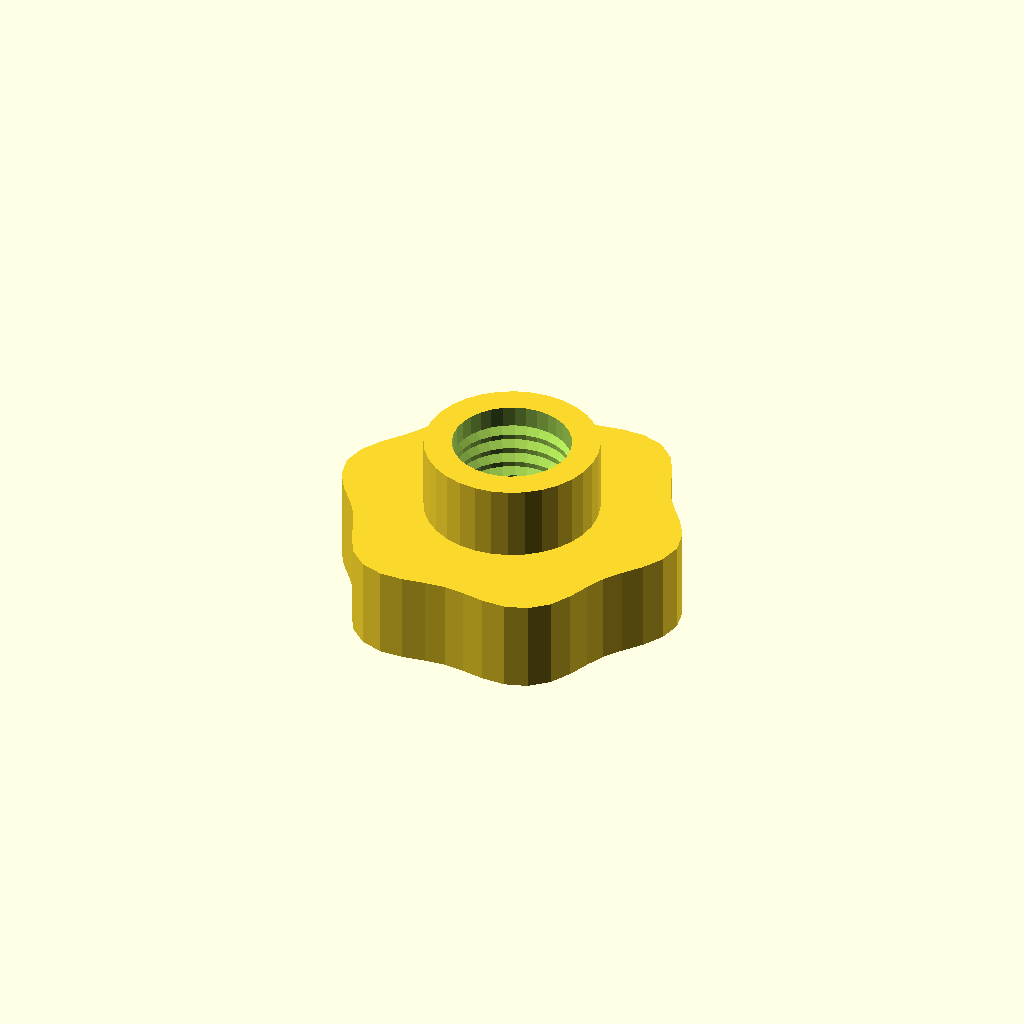
Cell 1: rendered with the file's own defaults.
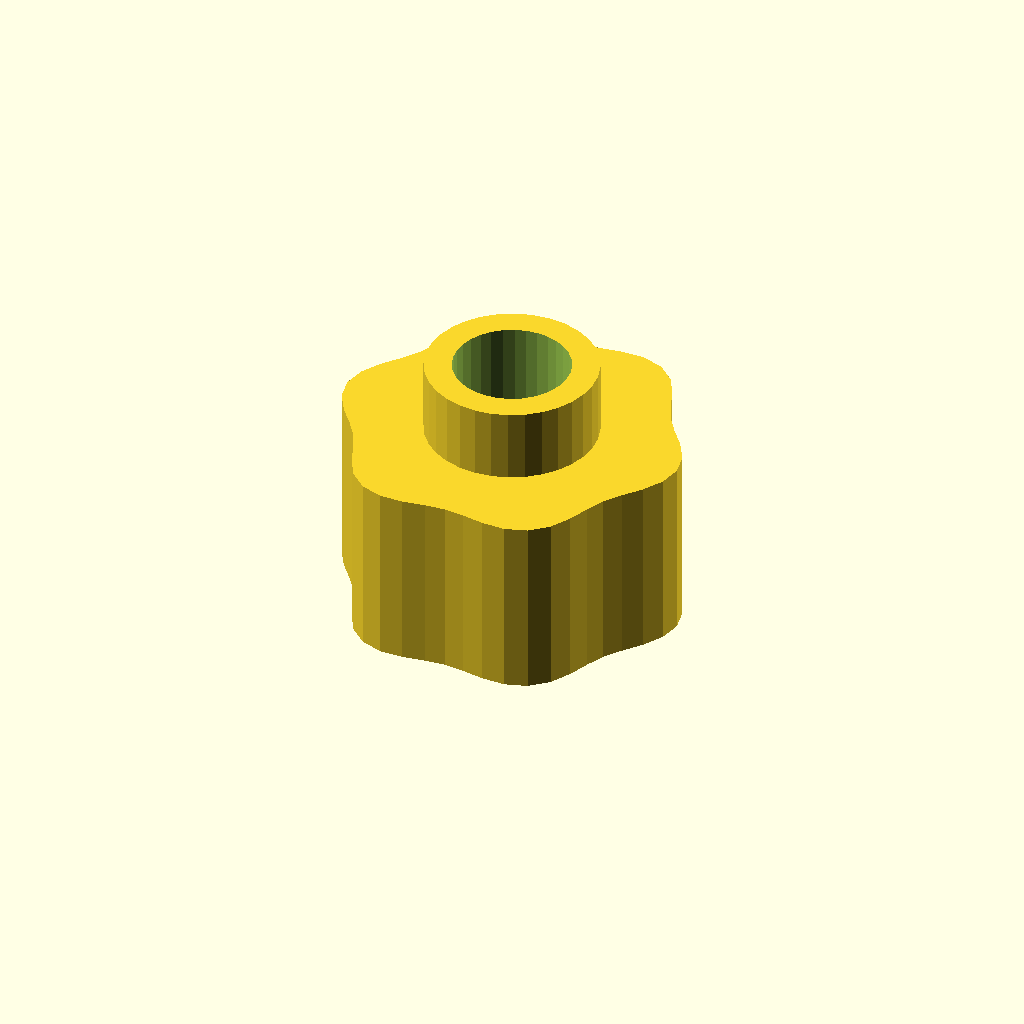
Cell 2: grip_h = 20 (everything else at default).
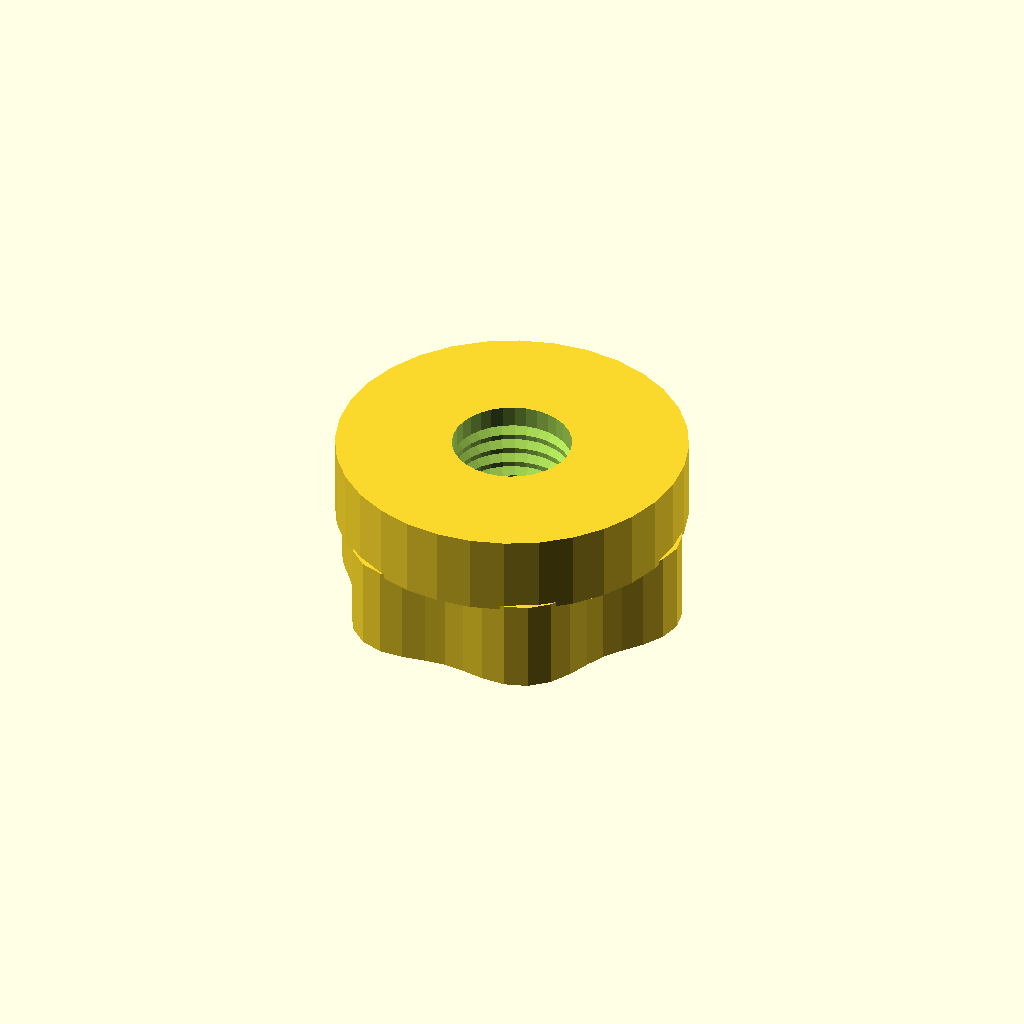
Cell 3: the same model with boss_d = 37.4.
One fixed orthographic camera (rotation 55°, 0°, 25°; colour scheme Cornfield) for every cell.
The OpenSCAD source (optional_data/data/gen3/thumbscrews/part_0096.scad):
$fn = 32;

// ----------------------------------------------------------------------
// Thumb nut: 6 lobe grip, 18 mm tall, M12.7 thread
// ----------------------------------------------------------------------

// --- parameters (mm) ---
base_r = 18;              // grip base radius
lobe_amp = 1.2;           // lobe height above the base radius
lobes = 6;                // number of grip lobes
grip_h = 10;              // grip height
boss_d = 18.7;            // threaded boss diameter
boss_h = 8;               // boss height
bore_d = 12.7;            // thread core diameter
pitch = 1.75;             // thread pitch
thread_d = 1.05;          // thread depth

grip = [[19.2, 0], [18.687, 2.46], [17.387, 4.659], [15.846, 6.564], [14.549, 8.4], [13.607, 10.441], [12.728, 12.728], [11.474, 14.954], [9.6, 16.628], [7.213, 17.414], [4.659, 17.387], [2.239, 17.005], [0, 16.8], [-2.239, 17.005], [-4.659, 17.387], [-7.213, 17.414], [-9.6, 16.628], [-11.474, 14.954], [-12.728, 12.728], [-13.607, 10.441], [-14.549, 8.4], [-15.846, 6.564], [-17.387, 4.659], [-18.687, 2.46], [-19.2, 0], [-18.687, -2.46], [-17.387, -4.659], [-15.846, -6.564], [-14.549, -8.4], [-13.607, -10.441], [-12.728, -12.728], [-11.474, -14.954], [-9.6, -16.628], [-7.213, -17.414], [-4.659, -17.387], [-2.239, -17.005], [0, -16.8], [2.239, -17.005], [4.659, -17.387], [7.213, -17.414], [9.6, -16.628], [11.474, -14.954], [12.728, -12.728], [13.607, -10.441], [14.549, -8.4], [15.846, -6.564], [17.387, -4.659], [18.687, -2.46]];

difference() {
  union() {
    /* grip outline extruded straight up */
    linear_extrude(height = grip_h) polygon(grip);
    /* boss sunk half a millimetre into the grip */
    translate([0, 0, grip_h - 0.5]) cylinder(h = boss_h + 0.5, d = boss_d);
  }
  /* threaded bore through grip and boss */
  translate([0, 0, -2.5]) cylinder(h = grip_h + boss_h + 5, d = bore_d);
  translate([0, 0, 2.0]) rotate_extrude() polygon([[5.35, 0], [5.35, 14], [5.85, 14], [7.4, 13.125], [5.85, 12.25], [7.4, 11.375], [5.85, 10.5], [7.4, 9.625], [5.85, 8.75], [7.4, 7.875], [5.85, 7], [7.4, 6.125], [5.85, 5.25], [7.4, 4.375], [5.85, 3.5], [7.4, 2.625], [5.85, 0], [5.35, 0]]);
}
Parameter table extracted from the source (name, type, default, range or options):
base_r: number, default 18
lobe_amp: number, default 1.2
lobes: number, default 6
grip_h: number, default 10
boss_d: number, default 18.7
boss_h: number, default 8
bore_d: number, default 12.7
pitch: number, default 1.75
thread_d: number, default 1.05
